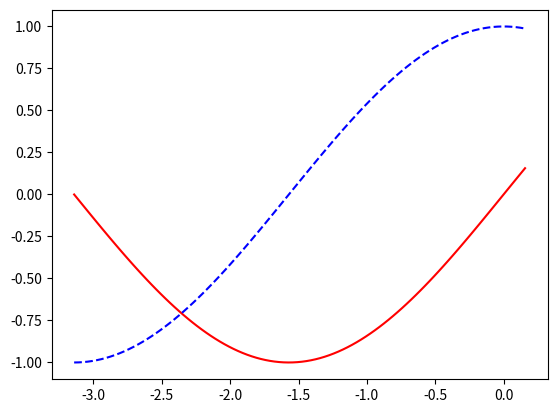

This figure's Python source:
# --------------------          1) Integral de un num
"""
from sympy import symbols, integrate

x = symbols('x')

y = x**2

r = integrate(y,(x, 0, 10)) # integrate(y,x)

print(r)
"""

# --------------------          2) Expandir el proceso de la multiplicación - binomios
"""
from sympy import symbols, expand

x = symbols('x')
y = (x+5)*(x+5)

r = expand(y)
print(r)
"""

# --------------------          3) Comando simplify - no fraccion / identidades trigonometricas
"""
from sympy import symbols, simplify, sin, cos

x = symbols('x')
y = sin(x)**2 + cos(x)**2

r = simplify(y)
print(r)
"""

# --------------------          4) Comando factor - para compactar/simplificar
"""
from sympy import symbols, factor

x = symbols('x')
y = ((x+1)*(x+2) - (x+2)**2)**3

r = factor(y)
print(r)
"""

# --------------------          5) Comando solve - no esta diseñado para problemas complejos
#                                  N - para obtener cualquier numero (complejos, etc.)

"""
from sympy import symbols, solve, N

x = symbols('x')
y = x**5 + 2*x + 1              # y = (x**2 + 5*x +3)

r = solve(y,x)      # (y,x) -> para despejar
number = [N(sol) for sol in r]      # forzar solucionese
print(number)
"""

# --------------------          5) actividad - graficar otra funcion
"""
import numpy as np
import matplotlib.pyplot as plt

x = np.linspace(-np.pi/4, np.pi/4, 300)
y = x * np.sin(1/x)

plt.plot(x, y, '-', color='y')
plt.show()
"""

import numpy as np
import matplotlib.pyplot as plt

x = np.linspace(-np.pi, np.pi/20, 100)

f1 = np.sin(x)
f2 = np.cos(x)

plt.plot(x, f1, '-', color='r')
plt.plot(x, f2, '--', color='b')
plt.show()
